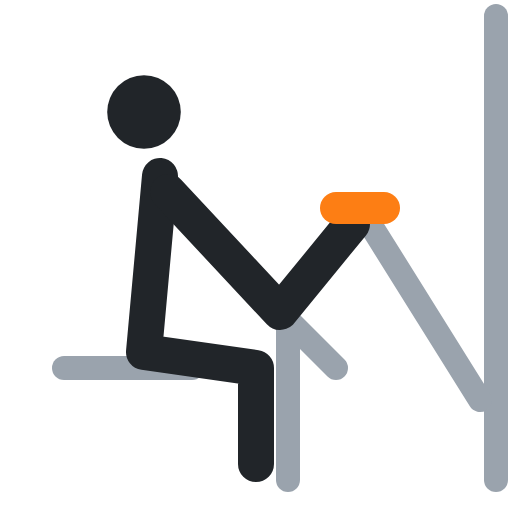
t = 0.00 s
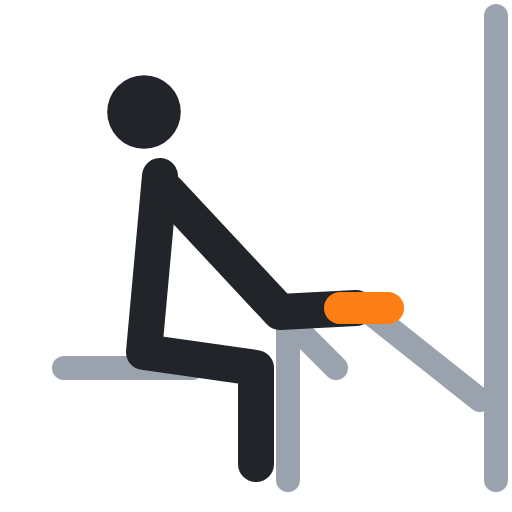
t = 0.40 s
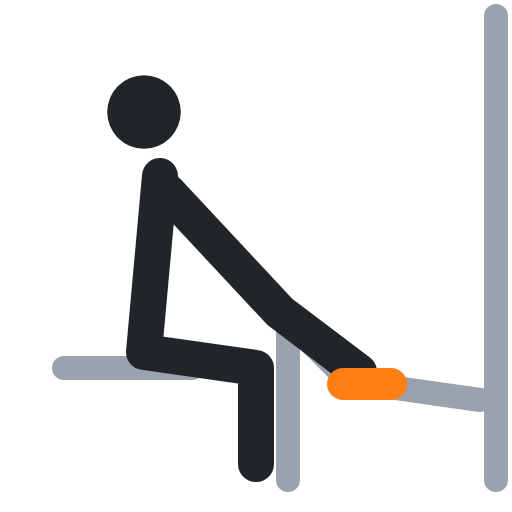
t = 0.60 s
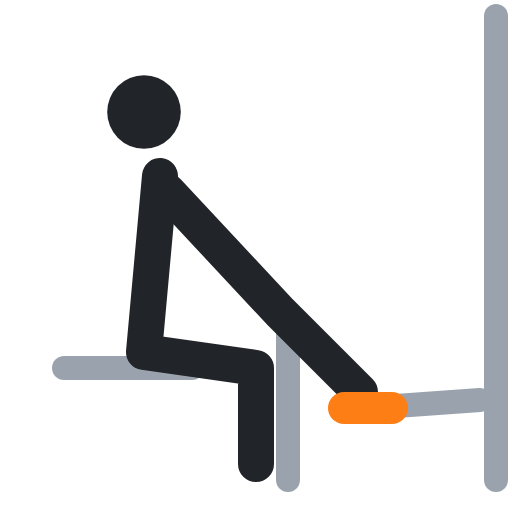
t = 1.00 s
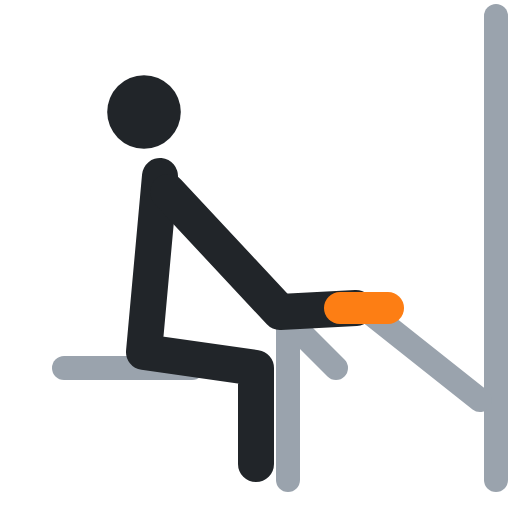
t = 1.40 s
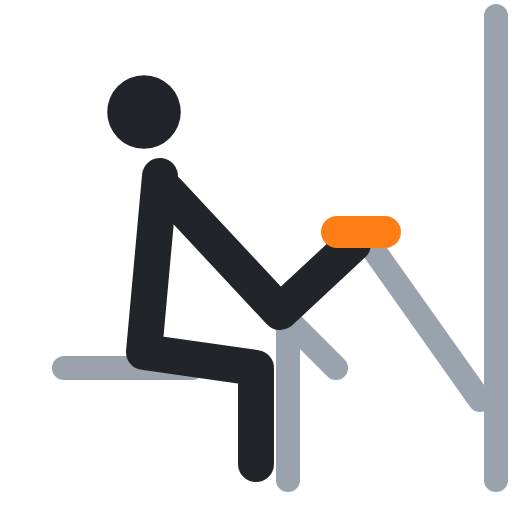
t = 1.60 s

The animated SVG that drew these frames (rendered in a browser with its animation timeline set to each time). Animation: 3 SMIL elements (animate=3); one cycle of 2.00 s, repeats indefinitely.

<svg xmlns="http://www.w3.org/2000/svg" viewBox="0 0 64 64" fill="none" stroke-linecap="round" stroke-linejoin="round"><polyline points="62,2 62,60" stroke="#9aa3ad" stroke-width="3"/><polyline points="60,50 45,26" stroke="#9aa3ad" stroke-width="3"><animate attributeName="points" values="60,50 45,26;60,50 46,51;60,50 46,51;60,50 45,26;60,50 45,26" keyTimes="0;.4;.5;.9;1" calcMode="spline" keySplines=".45 0 .55 1;.45 0 .55 1;.45 0 .55 1;.45 0 .55 1" dur="2s" repeatCount="indefinite"/></polyline><polyline points="26,30 42,46" stroke="#9aa3ad" stroke-width="3"/><polyline points="36,40 36,60" stroke="#9aa3ad" stroke-width="3"/><polyline points="8,46 24,46" stroke="#9aa3ad" stroke-width="3"/><circle cx="18" cy="14" r="4.6" fill="#212529"/><polyline points="20,22 18,44 32,46 32,58" stroke="#212529" stroke-width="4.5"/><polyline points="21,24 35,39 44,28" stroke="#212529" stroke-width="4.5"><animate attributeName="points" values="21,24 35,39 44,28;21,24 35,39 45,49;21,24 35,39 45,49;21,24 35,39 44,28;21,24 35,39 44,28" keyTimes="0;.4;.5;.9;1" calcMode="spline" keySplines=".45 0 .55 1;.45 0 .55 1;.45 0 .55 1;.45 0 .55 1" dur="2s" repeatCount="indefinite"/></polyline><polyline points="42,26 48,26" stroke="#fd7e14" stroke-width="4"><animate attributeName="points" values="42,26 48,26;43,51 49,51;43,51 49,51;42,26 48,26;42,26 48,26" keyTimes="0;.4;.5;.9;1" calcMode="spline" keySplines=".45 0 .55 1;.45 0 .55 1;.45 0 .55 1;.45 0 .55 1" dur="2s" repeatCount="indefinite"/></polyline></svg>
